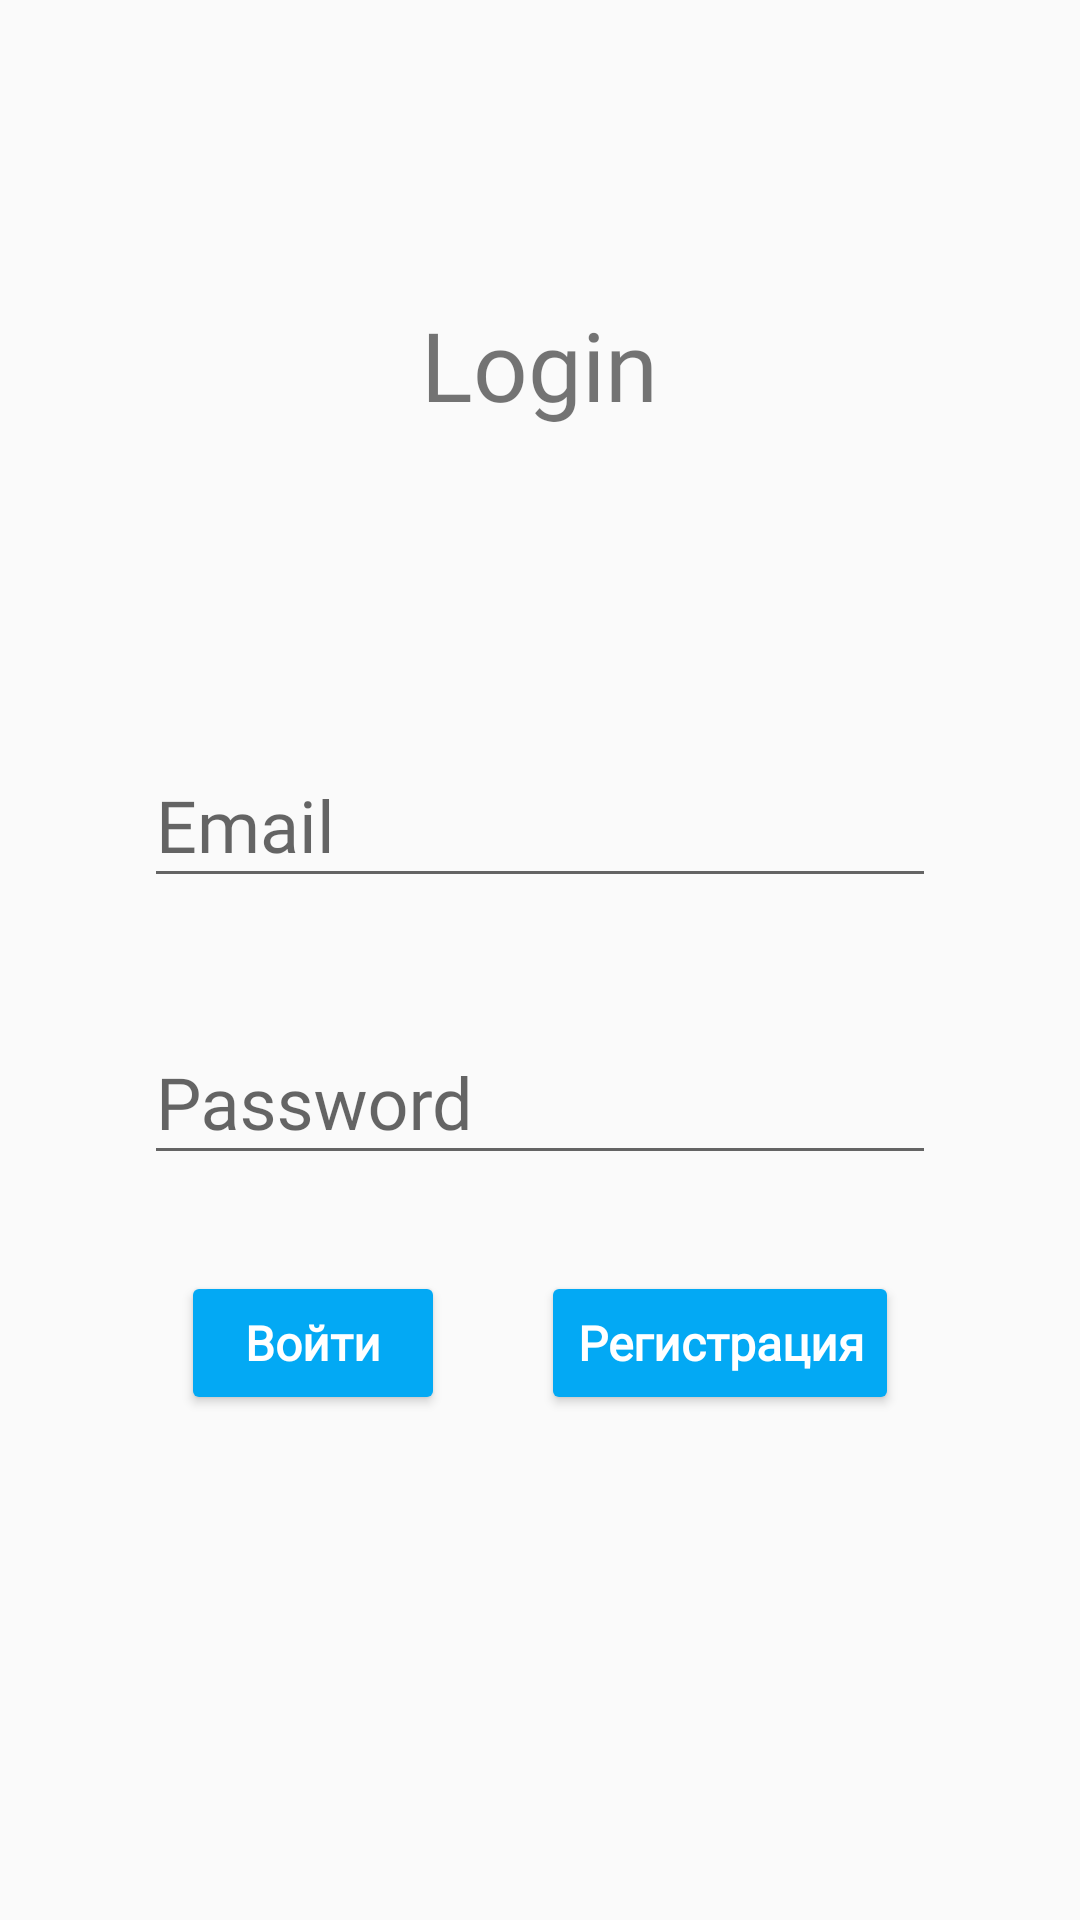

This screen was rendered from an Android layout file. Write that file and the resources it references.
<!-- AndroidManifest.xml: application theme Theme.DT4CE -->
<!-- res/layout/fragment_login.xml -->
<?xml version="1.0" encoding="utf-8"?>
<RelativeLayout
    xmlns:android="http://schemas.android.com/apk/res/android"
    xmlns:app="http://schemas.android.com/apk/res-auto"
    xmlns:tools="http://schemas.android.com/tools"
    android:id="@+id/root_layout"
    android:layout_width="match_parent"
    android:layout_height="match_parent"
    tools:context=".ui.auth.LoginFragment">

    <LinearLayout
        android:id="@+id/linearLayout"
        android:layout_width="wrap_content"
        android:layout_height="wrap_content"
        android:layout_alignParentTop="true"
        android:layout_centerHorizontal="true"
        android:layout_marginTop="100dp"
        android:orientation="horizontal">

        <TextView
            android:layout_width="wrap_content"
            android:layout_height="wrap_content"
            android:fontFamily="@font/gotham"
            android:text="Login"
            android:textSize="32sp" />

    </LinearLayout>


    <LinearLayout
        android:layout_below="@+id/linearLayout"
        android:layout_width="match_parent"
        android:layout_height="wrap_content"
        android:layout_marginTop="80dp"
        android:orientation="vertical"
        android:paddingLeft="32dp"
        android:paddingRight="32dp">


        <com.google.android.material.textfield.TextInputLayout
            android:layout_width="match_parent"
            android:layout_height="wrap_content"
            android:padding="16dp"
            android:theme="@style/EditScreenTextInputLayoutStyle">

            <EditText
                android:id="@+id/eidttext_email"
                android:layout_width="match_parent"
                android:layout_height="match_parent"
                android:fontFamily="@font/calibri"
                android:hint="Email"
                android:inputType="textEmailAddress"
                android:maxLines="1"
                android:textSize="24sp" />
        </com.google.android.material.textfield.TextInputLayout>

        <com.google.android.material.textfield.TextInputLayout
            android:layout_width="match_parent"
            android:layout_height="wrap_content"
            android:padding="16dp"
            android:theme="@style/EditScreenTextInputLayoutStyle">

            <EditText
                android:id="@+id/eidttext_password"
                android:layout_width="match_parent"
                android:layout_height="match_parent"
                android:drawablePadding="16dp"
                android:fontFamily="@font/calibri"
                android:hint="Password"
                android:inputType="textPassword"
                android:maxLines="1"
                android:textSize="24sp" />
        </com.google.android.material.textfield.TextInputLayout>

        <LinearLayout
            android:layout_width="match_parent"
            android:layout_height="wrap_content"
            android:layout_marginTop="16dp"
            android:layout_marginBottom="8dp"
            android:gravity="center"
            android:orientation="horizontal">

            <Button
                android:id="@+id/button_signin"
                android:layout_width="wrap_content"
                android:layout_height="wrap_content"
                android:layout_marginRight="16dp"
                android:fontFamily="@font/calibri"
                app:cornerRadius="16dp"
                android:text="Войти"
                android:textAllCaps="false"
                android:backgroundTint="@color/btn"
                android:textColor="@color/colorPrimary"
                android:textStyle="bold"
                android:textSize="16dp" />

            <Button
                android:id="@+id/button_signup"

                android:layout_width="wrap_content"
                android:layout_height="wrap_content"
                android:layout_marginLeft="16dp"
                android:fontFamily="@font/calibri"
                android:text="Регистрация"
                android:textAllCaps="false"
                android:backgroundTint="@color/btn"
                android:textColor="@color/colorPrimary"
                android:textSize="16dp"
                android:textStyle="bold" />


        </LinearLayout>



    </LinearLayout>

    <ProgressBar
        android:layout_width="wrap_content"
        android:layout_centerInParent="true"
        android:id="@+id/progressbar"
        android:visibility="gone"
        android:layout_height="wrap_content" />


</RelativeLayout>
<!-- resources referenced by this layout -->
<resources>
  <color name="btn">#03A9F4</color>
  <color name="colorPrimary">#FFFFFF</color>
  <style name="EditScreenTextInputLayoutStyle" parent="Theme.AppCompat.Light.NoActionBar">
      </style>
  <style name="Theme.DT4CE" parent="Base.Theme.DT4CE" />
  <style name="Base.Theme.DT4CE" parent="Theme.AppCompat.DayNight.DarkActionBar">
          
          
      </style>
</resources>
